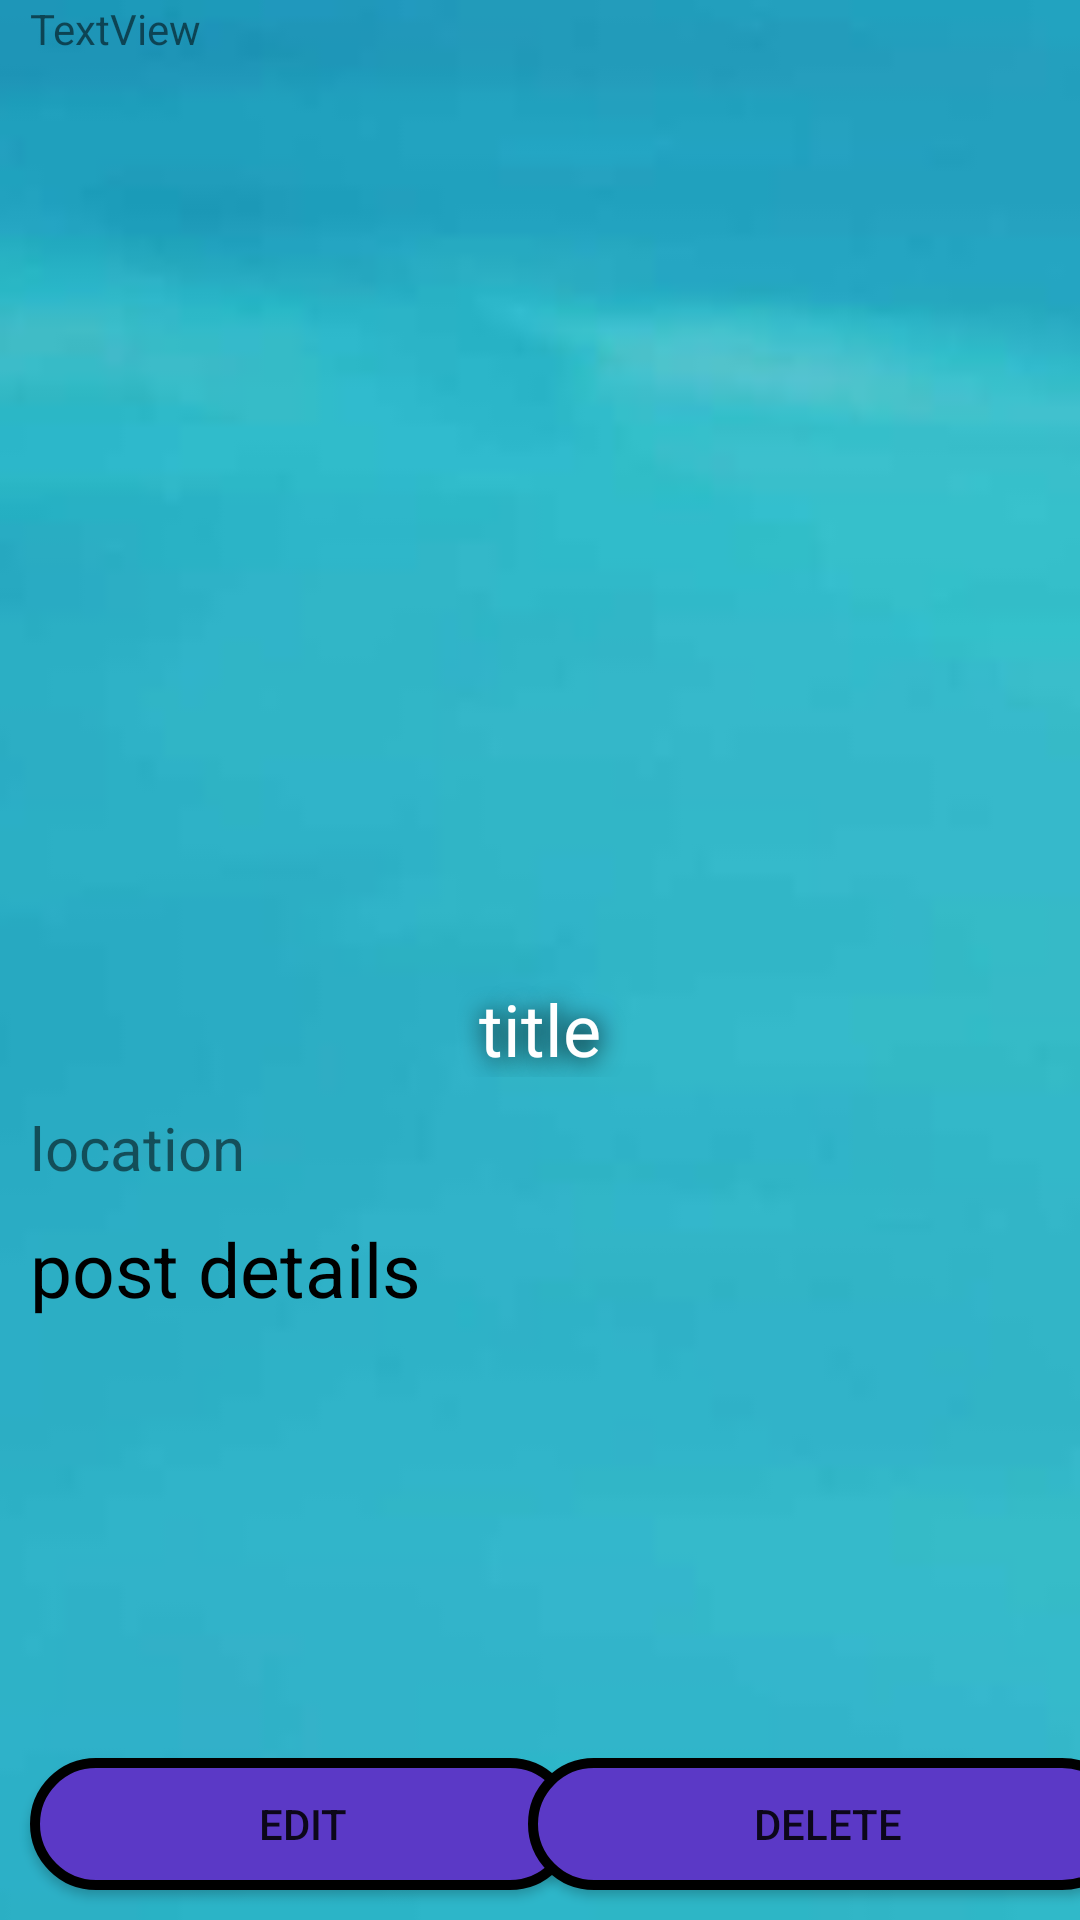

Produce the Android XML layout that renders to this screen, including the resource entries it uses.
<!-- AndroidManifest.xml: application theme Theme.CityAware -->
<!-- res/layout/fragment_post.xml -->
<?xml version="1.0" encoding="utf-8"?>
<androidx.constraintlayout.widget.ConstraintLayout xmlns:android="http://schemas.android.com/apk/res/android"
    xmlns:app="http://schemas.android.com/apk/res-auto"
    xmlns:tools="http://schemas.android.com/tools"
    android:layout_width="match_parent"
    android:layout_height="match_parent"
    android:visibility="visible"
    android:background="@drawable/background3"
    tools:context=".PostFragment">

    <ScrollView
        android:layout_width="match_parent"
        android:layout_height="0dp"
        android:layout_marginStart="10dp"
        android:layout_marginEnd="10dp"
        android:layout_marginBottom="10dp"
        android:background="@drawable/post_background"
        app:layout_constraintBottom_toTopOf="@+id/editBtn_postFrag"
        app:layout_constraintEnd_toEndOf="parent"
        app:layout_constraintStart_toStartOf="parent"
        app:layout_constraintTop_toTopOf="parent">

        <androidx.constraintlayout.widget.ConstraintLayout
            android:layout_width="match_parent"
            android:layout_height="match_parent">

            <ImageView
                android:id="@+id/postUrl_blueFrag"
                android:layout_width="0dp"
                android:layout_height="0dp"
                android:src="@drawable/noimage"
                app:layout_constraintDimensionRatio="H,1:1"
                app:layout_constraintEnd_toEndOf="parent"
                app:layout_constraintStart_toStartOf="parent"
                app:layout_constraintTop_toBottomOf="@+id/labelTv" />

            <TextView
                android:id="@+id/postfrag_title_tv"
                android:layout_width="0dp"
                android:layout_height="wrap_content"
                android:shadowRadius="20"
                android:textColor="@color/white"
                android:shadowDx="2"
                android:shadowDy="2"
                android:shadowColor="@color/black"
                android:gravity="center"
                android:text="title"
                android:textSize="24sp"
                app:layout_constraintBottom_toBottomOf="@+id/postUrl_blueFrag"
                app:layout_constraintEnd_toEndOf="@+id/postUrl_blueFrag"
                app:layout_constraintHorizontal_bias="0.0"
                app:layout_constraintStart_toStartOf="@+id/postUrl_blueFrag"
                app:layout_constraintVertical_chainStyle="packed" />

            <TextView
                android:id="@+id/postDetails_tv"
                android:layout_width="0dp"
                android:layout_height="wrap_content"
                android:text="post details"
                android:textSize="25dp"
                android:textColor="@color/black"
                android:layout_marginTop="10dp"
                app:layout_constraintEnd_toEndOf="parent"
                app:layout_constraintHorizontal_bias="0.0"
                app:layout_constraintStart_toStartOf="parent"
                app:layout_constraintTop_toBottomOf="@+id/postLocation" />

            <TextView
                android:id="@+id/postLocation"
                android:layout_width="0dp"
                android:layout_height="wrap_content"
                android:layout_marginTop="10dp"
                android:text="location"

                android:textSize="20dp"
                app:layout_constraintStart_toStartOf="parent"
                app:layout_constraintTop_toBottomOf="@+id/postfrag_title_tv"
                app:layout_constraintVertical_chainStyle="packed" />

            <TextView
                android:id="@+id/labelTv"
                android:layout_width="wrap_content"
                android:layout_height="wrap_content"
                android:text="TextView"
                app:layout_constraintStart_toStartOf="parent"
                app:layout_constraintTop_toTopOf="parent" />
        </androidx.constraintlayout.widget.ConstraintLayout>
    </ScrollView>

    <Button
        android:id="@+id/editBtn_postFrag"
        android:layout_width="182dp"
        android:layout_height="44dp"
        android:layout_margin="10dp"
        android:layout_marginBottom="8dp"
        android:background="@drawable/background_button"
        android:text="Edit"
        app:layout_constraintBottom_toBottomOf="parent"
        app:layout_constraintEnd_toEndOf="parent"
        app:layout_constraintHorizontal_bias="0.0"
        app:layout_constraintStart_toStartOf="parent" />

    <Button
        android:id="@+id/deleteBtn_postFrag"
        android:layout_width="200dp"
        android:layout_height="44dp"
        android:layout_margin="10dp"
        android:layout_marginStart="10dp"
        android:layout_marginBottom="16dp"
        android:background="@drawable/background_button"
        android:text="Delete"
        app:layout_constraintBottom_toBottomOf="parent"
        app:layout_constraintEnd_toEndOf="parent"
        app:layout_constraintStart_toEndOf="@+id/editBtn_postFrag" />
</androidx.constraintlayout.widget.ConstraintLayout>
<!-- resources referenced by this layout -->
<resources>
  <!-- drawable background3: png bitmap (drawable, 8450 bytes) -->
  <!-- drawable background_button (drawable) -->
  <?xml version="1.0" encoding="utf-8"?>
  <selector xmlns:android="http://schemas.android.com/apk/res/android">
      <item>
          <shape android:shape="rectangle">
              <solid android:color="#5b39c6"/>
              <corners android:radius="50dp"/>
              <stroke android:color="@color/black" android:width="10px"/>
          </shape>
      </item>
  </selector>
  <style name="Theme.CityAware" parent="Theme.MaterialComponents.DayNight.DarkActionBar">
          
          <item name="colorPrimary">@color/purple_500</item>
          <item name="colorPrimaryVariant">@color/main_purple</item>
          <item name="colorOnPrimary">@color/white</item>
          
          <item name="colorSecondary">@color/teal_200</item>
          <item name="colorSecondaryVariant">@color/teal_700</item>
          <item name="colorOnSecondary">@color/black</item>
          
          <item name="android:statusBarColor">@android:color/transparent</item>
          
          <item name="android:windowActionBar">true</item>
          <item name="android:windowTranslucentStatus">true</item>
      </style>
  <!-- not gathered from this repository: default colours our renderer supplied (Android Studio template values) -->
  <color name="purple_500">#FF6200EE</color>
  <color name="teal_200">#FF03DAC5</color>
  <color name="teal_700">#FF018786</color>
  <color name="black">#FF000000</color>
  <color name="white">#FFFFFFFF</color>
</resources>
